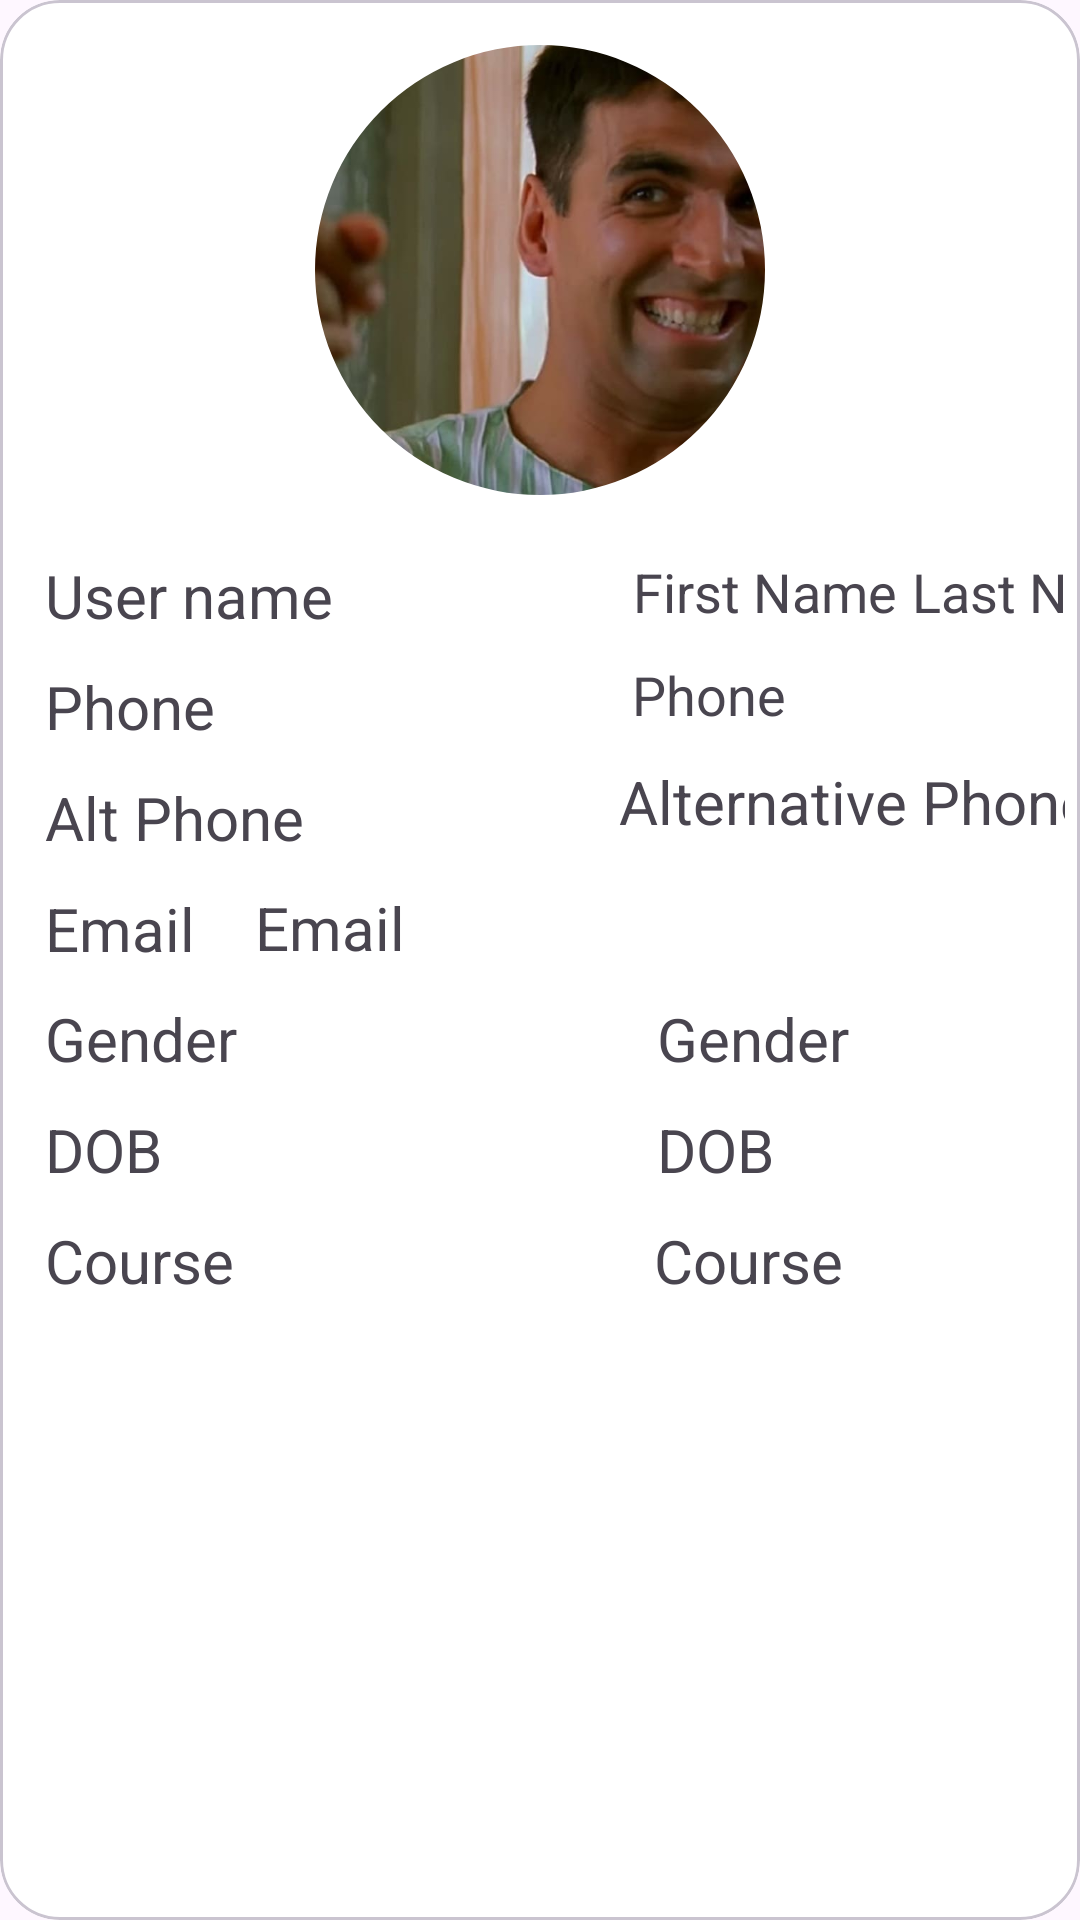

The Android layout XML behind this screen, and the referenced resources:
<!-- AndroidManifest.xml: application theme Theme.UserFormMUI -->
<!-- res/layout/activity_user_details.xml -->
<?xml version="1.0" encoding="utf-8"?>
<layout xmlns:android="http://schemas.android.com/apk/res/android"
    xmlns:app="http://schemas.android.com/apk/res-auto">

    <data>

    </data>



    <com.google.android.material.card.MaterialCardView
        android:layout_width="match_parent"
        android:layout_height="match_parent"
        app:cardCornerRadius="20dp"
        android:backgroundTint="@color/material_dynamic_primary100"
        android:padding="10dp"
        android:layout_margin="10dp">

        <androidx.constraintlayout.widget.ConstraintLayout
            android:layout_width="match_parent"
            android:layout_height="wrap_content"
            android:padding="5dp">

            <com.google.android.material.imageview.ShapeableImageView
                android:id="@+id/profile_image"
                android:layout_width="150dp"
                android:layout_height="150dp"
                android:scaleType="centerCrop"
                app:layout_constraintStart_toStartOf="parent"
                app:layout_constraintEnd_toEndOf="parent"
                android:layout_marginTop="10dp"
                app:srcCompat="@drawable/profile"
                app:layout_constraintTop_toTopOf="parent"
                app:shapeAppearance="@style/ShapeAppearance.App.CircleImageView" />

            <com.google.android.material.textview.MaterialTextView
                android:id="@+id/usernames"
                android:layout_width="wrap_content"
                android:layout_height="wrap_content"
                android:layout_marginTop="20dp"
                android:layout_marginLeft="10dp"
                android:textSize="20dp"
                app:layout_constraintStart_toStartOf="parent"
                android:text="User name"
                app:layout_constraintTop_toBottomOf="@id/profile_image">


            </com.google.android.material.textview.MaterialTextView>

            <com.google.android.material.textview.MaterialTextView
                android:id="@+id/fname"
                android:layout_width="wrap_content"
                android:layout_height="wrap_content"
                android:layout_marginTop="20dp"
                android:layout_marginLeft="100dp"
                android:text="First Name"
                android:textSize="18dp"
                app:layout_constraintLeft_toRightOf="@id/usernames"
                app:layout_constraintTop_toBottomOf="@id/profile_image">

            </com.google.android.material.textview.MaterialTextView>

            <com.google.android.material.textview.MaterialTextView
                android:id="@+id/Lname"
                android:layout_width="wrap_content"
                android:layout_height="wrap_content"
                android:layout_marginLeft="5dp"
                android:text="Last Name"
                android:textSize="18dp"
                android:layout_marginTop="20dp"
                app:layout_constraintLeft_toRightOf="@id/fname"
                app:layout_goneMarginLeft="3dp"
                app:layout_constraintTop_toBottomOf="@id/profile_image"
                >
            </com.google.android.material.textview.MaterialTextView>

            <com.google.android.material.textview.MaterialTextView
                android:id="@+id/Phone1"
                android:layout_width="wrap_content"
                android:layout_height="wrap_content"
                app:layout_constraintTop_toBottomOf="@+id/usernames"
                android:layout_marginLeft="10dp"
                android:layout_marginTop="10dp"
                app:layout_constraintStart_toStartOf="parent"
                android:text="Phone"
                android:textSize="20dp"

                >


            </com.google.android.material.textview.MaterialTextView>

            <com.google.android.material.textview.MaterialTextView
                android:id="@+id/Phone"
                android:layout_width="wrap_content"
                android:layout_height="wrap_content"
                android:text="Phone"
                android:layout_marginLeft="139dp"

                android:layout_marginTop="10dp"
                android:textSize="18dp"
                app:layout_constraintLeft_toRightOf="@id/Phone1"

                app:layout_constraintTop_toBottomOf="@id/Lname">
            </com.google.android.material.textview.MaterialTextView>


            <com.google.android.material.textview.MaterialTextView
                android:id="@+id/Phone2"
                android:layout_width="wrap_content"
                android:layout_height="wrap_content"
                app:layout_constraintTop_toBottomOf="@+id/Phone1"
                android:layout_marginLeft="10dp"
                android:layout_marginTop="10dp"
                android:text="Alt Phone "
                app:layout_constraintStart_toStartOf="parent"
                android:textSize="20dp">

            </com.google.android.material.textview.MaterialTextView>
            <com.google.android.material.textview.MaterialTextView
                android:id="@+id/AlterPhone"
                android:layout_width="wrap_content"
                android:layout_height="wrap_content"
                android:layout_marginLeft="100dp"
                android:layout_marginTop="10dp"
                android:text="Alternative Phone"
                android:textSize="20dp"
                app:layout_constraintLeft_toRightOf="@id/Phone2"
                app:layout_constraintTop_toBottomOf="@+id/Phone">

            </com.google.android.material.textview.MaterialTextView>

            <com.google.android.material.textview.MaterialTextView
                android:id="@+id/emails"
                android:layout_width="wrap_content"
                android:layout_height="wrap_content"
                android:textSize="20dp"
                android:layout_marginLeft="10dp"
                android:layout_marginTop="10dp"
                app:layout_constraintTop_toBottomOf="@id/Phone2"
                app:layout_constraintStart_toStartOf="parent"
                android:text="Email"
                />

            <com.google.android.material.textview.MaterialTextView
                android:id="@+id/Gmail"
                android:layout_width="wrap_content"
                android:layout_height="wrap_content"
                android:layout_marginLeft="20dp"
                android:layout_marginTop="15dp"
                android:text="Email"
                android:textSize="20dp"
                app:layout_constraintLeft_toRightOf="@id/emails"
                app:layout_constraintTop_toBottomOf="@+id/AlterPhone">

            </com.google.android.material.textview.MaterialTextView>

            <com.google.android.material.textview.MaterialTextView
                android:id="@+id/Gender"
                android:layout_width="wrap_content"
                android:layout_height="wrap_content"
                android:layout_marginTop="10dp"
                android:text="Gender"
                android:layout_marginLeft="10dp"
                app:layout_constraintStart_toStartOf="parent"
                android:textSize="20dp"
                app:layout_constraintTop_toBottomOf="@+id/Gmail">

            </com.google.android.material.textview.MaterialTextView>

            <com.google.android.material.textview.MaterialTextView
                android:id="@+id/gender"
                android:layout_width="wrap_content"
                android:layout_height="wrap_content"
                android:text="Gender"
                android:textSize="20dp"
                app:layout_constraintLeft_toRightOf="@id/Gender"
                android:layout_marginTop="10dp"
                android:layout_marginLeft="140dp"
                app:layout_constraintTop_toBottomOf="@id/Gmail">


            </com.google.android.material.textview.MaterialTextView>

            <com.google.android.material.textview.MaterialTextView
                android:id="@+id/dob"
                android:layout_width="wrap_content"
                android:layout_height="wrap_content"
                android:layout_marginTop="10dp"
                android:text="DOB"
                android:layout_marginLeft="10dp"
                app:layout_constraintStart_toStartOf="parent"
                android:textSize="20dp"
                app:layout_constraintTop_toBottomOf="@+id/gender">
            </com.google.android.material.textview.MaterialTextView>

            <com.google.android.material.textview.MaterialTextView
                android:id="@+id/Dob"
                android:layout_width="wrap_content"
                android:layout_height="wrap_content"
                android:text="DOB"
                android:textSize="20dp"
                app:layout_constraintLeft_toRightOf="@id/Gender"
                android:layout_marginTop="10dp"
                android:layout_marginLeft="140dp"
                app:layout_constraintTop_toBottomOf="@id/Gender">
            </com.google.android.material.textview.MaterialTextView>

            <com.google.android.material.textview.MaterialTextView
                android:id="@+id/Course"
                android:layout_width="wrap_content"
                android:layout_height="wrap_content"
                android:layout_marginTop="10dp"
                android:text="Course"
                android:layout_marginLeft="10dp"
                app:layout_constraintStart_toStartOf="parent"
                android:textSize="20dp"
                app:layout_constraintTop_toBottomOf="@+id/Dob">
            </com.google.android.material.textview.MaterialTextView>

            <com.google.android.material.textview.MaterialTextView
                android:id="@+id/Coursess"
                android:layout_width="wrap_content"
                android:layout_height="wrap_content"
                android:text="Course"
                android:textSize="20dp"
                app:layout_constraintLeft_toRightOf="@id/Course"
                android:layout_marginTop="10dp"
                android:layout_marginLeft="140dp"
                app:layout_constraintTop_toBottomOf="@id/Dob">
            </com.google.android.material.textview.MaterialTextView>



        </androidx.constraintlayout.widget.ConstraintLayout>

    </com.google.android.material.card.MaterialCardView>



</layout>
<!-- resources referenced by this layout -->
<resources>
  <!-- drawable profile: jpg bitmap (drawable, 40572 bytes) -->
  <style name="ShapeAppearance.App.CircleImageView" parent="">
          <item name="cornerFamily">rounded</item>
          <item name="cornerSize">50%</item>
      </style>
  <style name="Theme.UserFormMUI" parent="Base.Theme.UserFormMUI" />
  <style name="Base.Theme.UserFormMUI" parent="Theme.Material3.DayNight">
          
          
      </style>
</resources>
